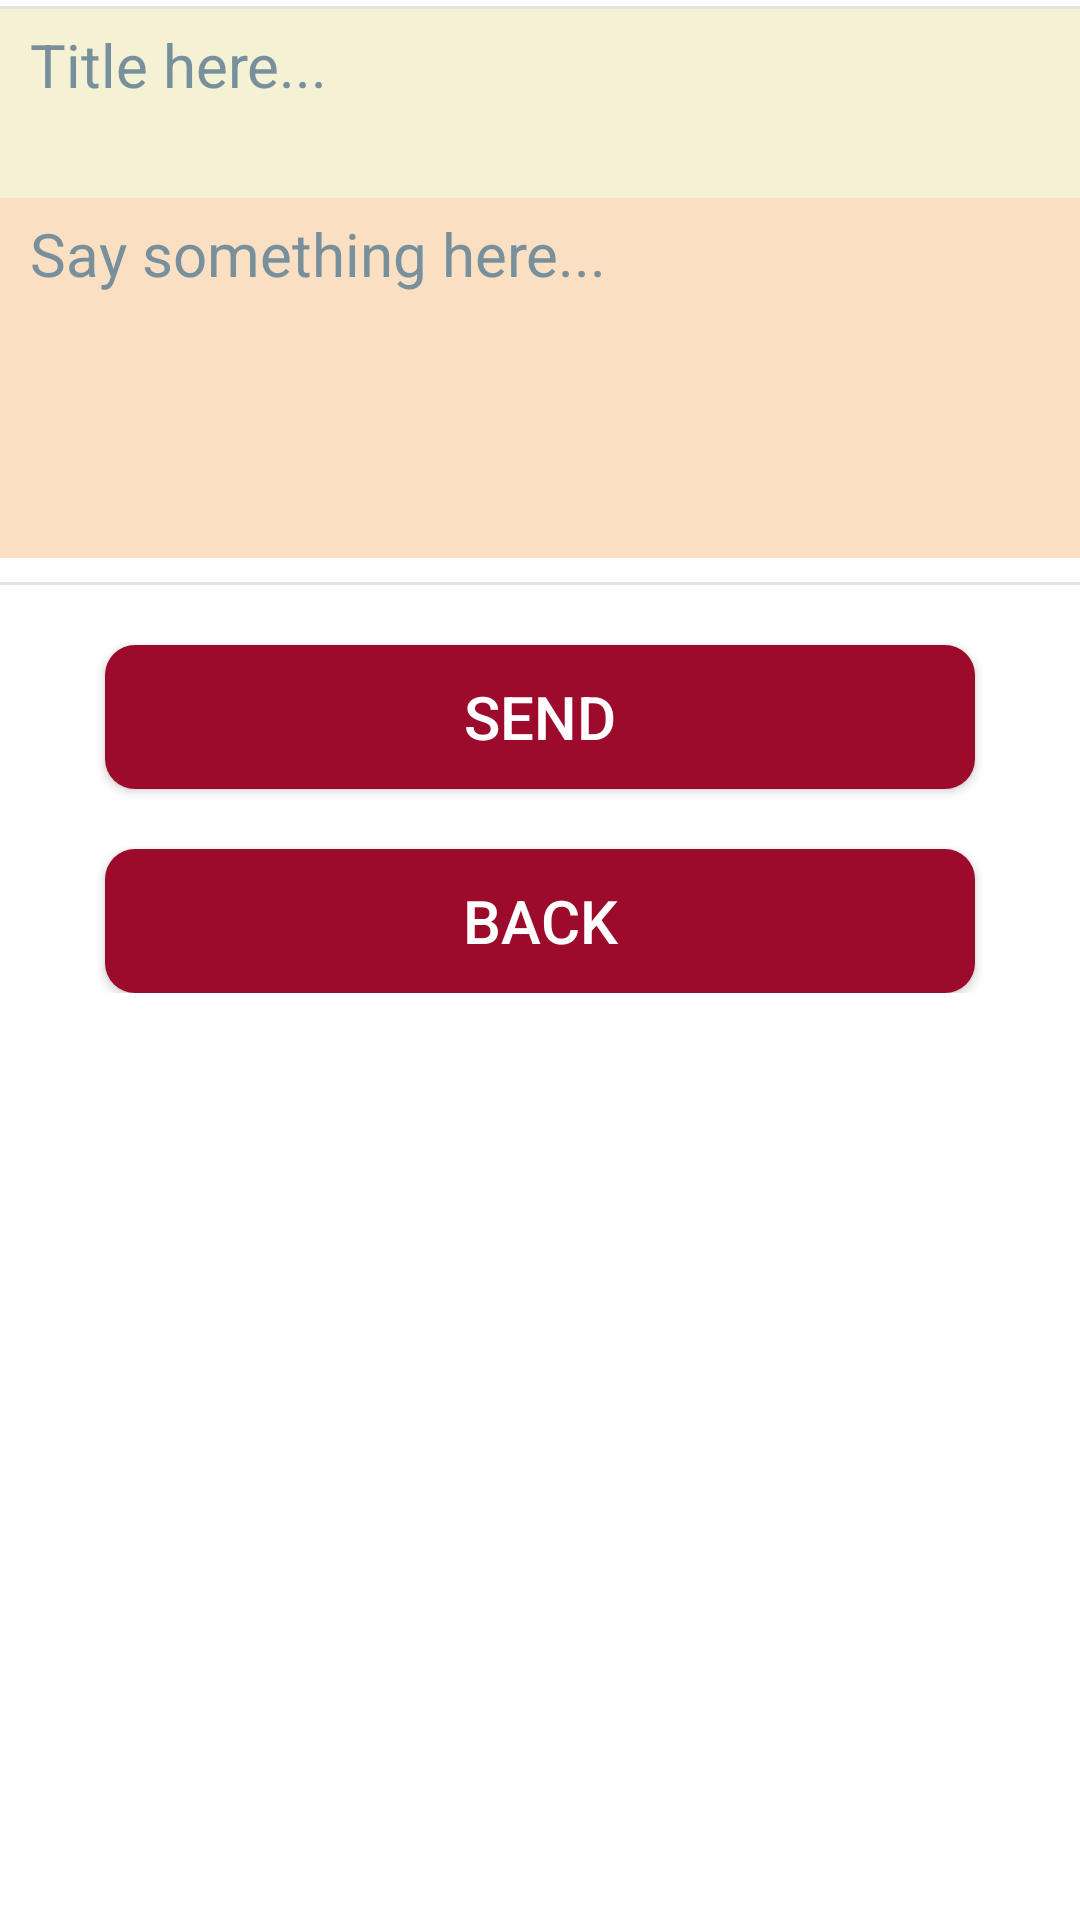

Write the Android layout XML for this screen, with the resource values it uses.
<!-- AndroidManifest.xml: application theme Theme.UOCampus -->
<!-- res/layout/post_page.xml -->
<ScrollView xmlns:android="http://schemas.android.com/apk/res/android"
    xmlns:tools="http://schemas.android.com/tools"
    android:layout_width="match_parent"
    android:layout_height="match_parent"
    android:background="@color/white"
    android:orientation="vertical"
    >

    <LinearLayout
        android:layout_width="match_parent"
        android:layout_height="wrap_content"
        android:orientation="vertical" >

        <ImageView
            android:layout_width="match_parent"
            android:layout_height="1dp"
            android:layout_marginTop="2dp"
            android:src="#E4E3E3" />

        <EditText
            android:id="@+id/post_title"
            android:layout_width="match_parent"
            android:layout_height="63dp"
            android:background="#F4F1D5"
            android:gravity="top"
            android:hint="Title here..."
            android:maxLength="500"
            android:padding="5dp"
            android:paddingStart="10dp"
            android:singleLine="false"
            android:textColor="#000000"
            android:textColorHint="#78909C"
            android:textSize="20sp" />

        <EditText
            android:id="@+id/content_et"
            android:layout_width="fill_parent"
            android:layout_height="120dp"
            android:background="#FBDFC2"
            android:gravity="top"
            android:hint="Say something here..."
            android:maxLength="500"
            android:padding="5dp"
            android:paddingStart="10dp"
            android:singleLine="false"
            android:textColor="#000000"
            android:textColorHint="#78909C"
            android:textSize="20sp" />

        <View
            android:layout_width="match_parent"
            android:layout_height="8dp"
            android:src="#E4E3E3" />

        <ImageView
            android:layout_width="match_parent"
            android:layout_height="1dp"
            android:src="#E4E3E3" />

        <Button
            android:id="@+id/send_btn"
            android:layout_width="match_parent"
            android:layout_height="wrap_content"
            android:layout_gravity="center"
            android:layout_marginLeft="35dp"
            android:layout_marginTop="20dp"
            android:layout_marginRight="35dp"
            android:background="@drawable/btnshape"
            android:gravity="center"
            android:text="Send"
            android:textColor="#FFFFFF"
            android:textSize="20sp" />

        <Button
            android:id="@+id/back_btn"
            android:layout_width="match_parent"
            android:layout_height="wrap_content"
            android:layout_gravity="center"
            android:layout_marginLeft="35dp"
            android:layout_marginTop="20dp"
            android:layout_marginRight="35dp"
            android:background="@drawable/btnshape"
            android:gravity="center"
            android:text="Back"
            android:textColor="#FFFFFF"
            android:textSize="20sp" />
    </LinearLayout>

</ScrollView>
<!-- resources referenced by this layout -->
<resources>
  <color name="white">#FFFFFFFF</color>
  <!-- drawable btnshape (drawable) -->
  <?xml version="1.0" encoding="utf-8"?>
  <shape android:shape="rectangle" xmlns:android="http://schemas.android.com/apk/res/android">
  
      <solid android:color="@color/primary"/>
      <corners android:radius="10dp"/>
  
  </shape>
  <style name="Theme.UOCampus" parent="Theme.AppCompat.DayNight.DarkActionBar">
          
          <item name="colorPrimary">@color/primary</item>
          <item name="colorPrimaryVariant">@color/grey</item>
          <item name="colorOnPrimary">@color/white</item>
          
          <item name="colorSecondary">@color/teal_200</item>
          <item name="colorSecondaryVariant">@color/teal_700</item>
          <item name="colorOnSecondary">@color/black</item>
          
          <item name="android:statusBarColor" tools:targetApi="l">?attr/colorPrimaryVariant</item>
          
      </style>
  <color name="primary">#9C0B2C</color>
  <color name="grey">#EDEDED</color>
  <color name="teal_200">#FF03DAC5</color>
  <color name="teal_700">#FF018786</color>
  <color name="black">#FF000000</color>
</resources>
